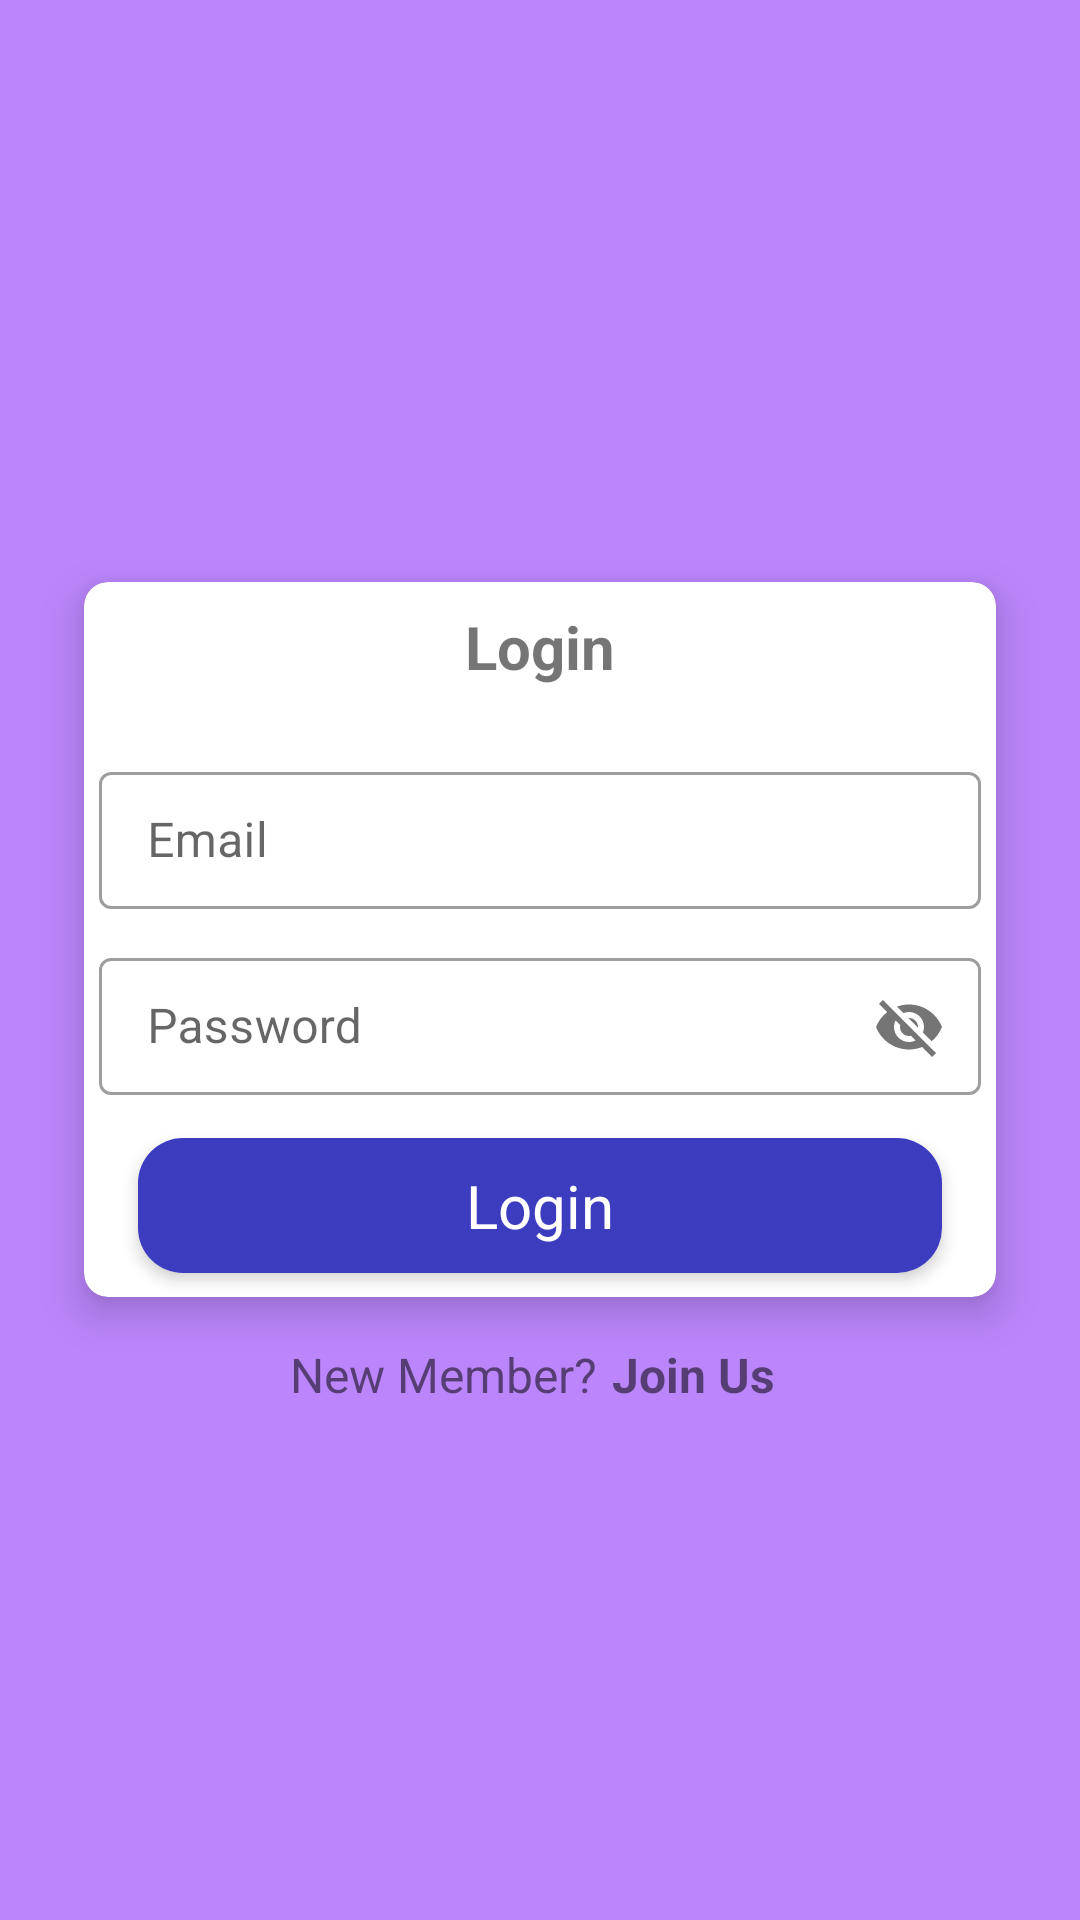

Write the Android layout XML for this screen, with the resource values it uses.
<!-- AndroidManifest.xml: application theme Theme.MY_SQL -->
<!-- res/layout/activity_login.xml -->
<?xml version="1.0" encoding="utf-8"?>
<androidx.coordinatorlayout.widget.CoordinatorLayout xmlns:android="http://schemas.android.com/apk/res/android"
    xmlns:app="http://schemas.android.com/apk/res-auto"
    xmlns:tools="http://schemas.android.com/tools"
    android:layout_width="match_parent"
    android:layout_height="match_parent" android:background="@color/purple_200"
    tools:context=".Login">


    <LinearLayout
        android:layout_width="match_parent"
        android:layout_height="match_parent"
        android:gravity="center"
        android:orientation="vertical">


        <androidx.cardview.widget.CardView
            android:layout_width="match_parent"
            android:layout_height="wrap_content"
            android:layout_marginLeft="28dp"
            android:layout_marginTop="30dp"
            android:layout_marginRight="28dp"
            android:layout_marginBottom="8dp"
            app:cardCornerRadius="8dp"
            app:cardElevation="8dp">

            <LinearLayout
                android:layout_width="match_parent"
                android:layout_height="wrap_content"
                android:orientation="vertical">

                <TextView
                    android:id="@+id/registration_text"
                    android:layout_width="wrap_content"
                    android:layout_height="wrap_content"
                    android:layout_gravity="center_horizontal"
                    android:layout_marginBottom="10dp"
                    android:gravity="center"
                    android:padding="8dp"
                    android:text="Login"
                    android:textSize="20sp"
                    android:textStyle="bold" />





                <com.google.android.material.textfield.TextInputLayout
                    android:id="@+id/error_email_txt"
                    style="@style/Widget.MaterialComponents.TextInputLayout.OutlinedBox"
                    android:layout_width="match_parent"
                    android:layout_height="wrap_content"
                    android:hint="Email "
                    android:textStyle="bold"
                    android:padding="5dp"
                    app:hintAnimationEnabled="true"
                    app:hintEnabled="true">


                    <EditText
                        android:id="@+id/email"
                        android:layout_width="match_parent"
                        android:layout_height="wrap_content"
                        android:inputType="textEmailAddress"
                        android:padding="12dp"
                        tools:ignore="LabelFor" />

                </com.google.android.material.textfield.TextInputLayout>




                <com.google.android.material.textfield.TextInputLayout
                    android:id="@+id/error_password_txt"
                    style="@style/Widget.MaterialComponents.TextInputLayout.OutlinedBox"
                    android:layout_width="match_parent"
                    android:layout_height="wrap_content"
                    android:hint="Password "
                    android:padding="5dp"
                    android:textStyle="bold"
                    app:hintAnimationEnabled="true"
                    app:hintEnabled="true"
                    app:passwordToggleEnabled="true">


                    <EditText
                        android:id="@+id/password"
                        android:layout_width="match_parent"
                        android:layout_height="wrap_content"
                        android:inputType="text"
                        android:padding="12dp"
                        tools:ignore="LabelFor,TextFields" />

                </com.google.android.material.textfield.TextInputLayout>




                <androidx.cardview.widget.CardView
                    android:id="@+id/registration_card_area"
                    android:layout_width="match_parent"
                    android:layout_height="wrap_content"
                    android:layout_gravity="center_horizontal"
                    android:layout_marginStart="18dp"
                    android:layout_marginLeft="18dp"
                    android:layout_marginTop="8dp"
                    android:layout_marginEnd="18dp"
                    android:layout_marginRight="18dp"
                    android:layout_marginBottom="8dp"
                    app:cardCornerRadius="15dp"
                    app:cardElevation="3dp">

                    <LinearLayout
                        android:layout_width="match_parent"
                        android:layout_height="match_parent"
                        android:background="#3C3CBF">

                        <LinearLayout
                            android:id="@+id/login_button"
                            android:layout_width="match_parent"
                            android:layout_height="45dp"
                            android:background="?attr/selectableItemBackground"
                            android:gravity="center">


                            <ProgressBar
                                android:id="@+id/register_progressbar"
                                style="?android:attr/progressBarStyle"
                                android:layout_width="30dp"
                                android:layout_height="30dp"
                                android:layout_marginEnd="8dp"
                                android:layout_marginRight="8dp"
                                android:indeterminateTint="@color/white"
                                android:visibility="gone"
                                tools:targetApi="lollipop" />

                            <TextView
                                android:id="@+id/txt_button"
                                android:layout_width="wrap_content"
                                android:layout_height="wrap_content"
                                android:text="Login"
                                android:textColor="@color/white"
                                android:textSize="20sp" />

                        </LinearLayout>

                    </LinearLayout>


                </androidx.cardview.widget.CardView>

            </LinearLayout>
        </androidx.cardview.widget.CardView>


        <LinearLayout
            android:id="@+id/already_user_text"
            android:layout_width="match_parent"
            android:layout_height="wrap_content"
            android:gravity="center"
            android:orientation="horizontal"
            android:padding="2dp">

            <TextView
                android:layout_width="wrap_content"
                android:layout_height="wrap_content"
                android:text="New Member?"
                android:textSize="16sp" />

            <TextView
                android:id="@+id/register"
                android:layout_width="wrap_content"
                android:layout_height="wrap_content"
                android:background="?attr/selectableItemBackground"
                android:padding="5dp"
                android:text="Join Us"
                android:textSize="16sp"
                android:textStyle="bold" />
        </LinearLayout>

    </LinearLayout>


</androidx.coordinatorlayout.widget.CoordinatorLayout>
<!-- resources referenced by this layout -->
<resources>
  <style name="Theme.MY_SQL" parent="Theme.MaterialComponents.DayNight.DarkActionBar">
          
          <item name="colorPrimary">@color/purple_500</item>
          <item name="colorPrimaryVariant">@color/purple_700</item>
          <item name="colorOnPrimary">@color/white</item>
          
          <item name="colorSecondary">@color/teal_200</item>
          <item name="colorSecondaryVariant">@color/teal_700</item>
          <item name="colorOnSecondary">@color/black</item>
          
          <item name="android:statusBarColor" tools:targetApi="l">?attr/colorPrimaryVariant</item>
          
      </style>
  <!-- not gathered from this repository: default colours our renderer supplied (Android Studio template values) -->
  <color name="purple_200">#FFBB86FC</color>
  <color name="purple_500">#FF6200EE</color>
  <color name="purple_700">#FF3700B3</color>
  <color name="teal_200">#FF03DAC5</color>
  <color name="teal_700">#FF018786</color>
  <color name="black">#FF000000</color>
  <color name="white">#FFFFFFFF</color>
</resources>
